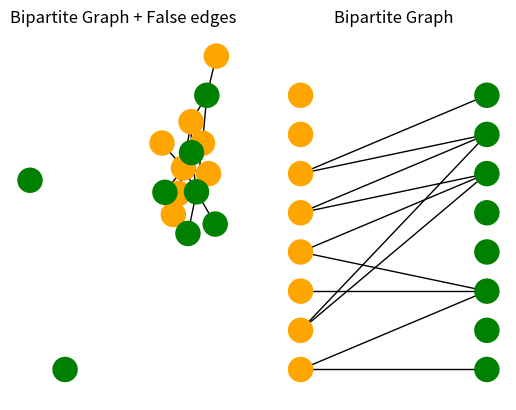

The matplotlib source for this figure:
# import dgl
import numpy as np
import networkx as nx
import random
import matplotlib.pyplot as plt
from networkx.algorithms import bipartite
import scipy.sparse as sp
import math


def add_edges_to_one_side(g, nodes_count, min_node_index, max_node_index, fill_ratio):
    nodes_count_to_link = int(fill_ratio * nodes_count)
    part_a = [random.randint(min_node_index, max_node_index) for i in range(nodes_count_to_link)]
    nodes_count_to_link = int(random.random() * nodes_count)
    part_b = [random.randint(min_node_index, max_node_index) for i in range(nodes_count_to_link)]
    # now connect all of those together
    for node_x in part_a:
        for node_y in part_b:
            g.add_edge(node_x, node_y)


def generate_dataset(graphs_count, min_nodes, max_nodes, link_fill_percentage=random.random(),
                     fake_edges_ratio=random.random(), ):
    labels_graphs = []
    input_graphs = []
    # generate bipartite graphs to be the label
    for i in range(graphs_count):
        nodes_count = random.randrange(min_nodes, max_nodes)
        l_g = bipartite.random_graph(nodes_count, nodes_count, link_fill_percentage)
        labels_graphs.append(l_g)
        # now we will add false edges
        i_g = l_g.copy()
        add_edges_to_one_side(i_g, nodes_count, 0, nodes_count, fake_edges_ratio)
        add_edges_to_one_side(i_g, nodes_count, nodes_count, (nodes_count * 2) - 1, fake_edges_ratio)
        input_graphs.append(i_g)
    return input_graphs, labels_graphs


def get_modules_split(nodes_count, modules_count, max_module_size):

    factorized_numbers = []
    # let's generate k random numbers where their sum is k
    while True:
        numbers = []
        for i in range(modules_count):
            numbers.append(random.random() * max_module_size)
        # after having all of those numbers we want  K1/Z + K2/Z ... = N
        factor = sum(numbers) / nodes_count
        factorized_numbers = [int(num / factor) for num in numbers]
        if sum(factorized_numbers) != 0:
            break
    modules_count = min(max_module_size, nodes_count)
    new_factorized = [
        int(math.fabs(normalize(num, 1, modules_count, min(factorized_numbers), max(factorized_numbers)))) for num in
        factorized_numbers]
    val, min_idx = min((val, idx) for (idx, val) in enumerate(new_factorized))
    val, max_idx = max((val, idx) for (idx, val) in enumerate(new_factorized))
    compensate = nodes_count - sum(new_factorized)
    if compensate > 0:
        new_factorized[min_idx] += compensate
    else:
        new_factorized[max_idx] += compensate

    # some of them will have fractions, so take the int part and the left amount add it to the first one
    assert len([num for num in new_factorized if num < 0]) == 0
    assert sum(new_factorized) == nodes_count
    return new_factorized


def generate_modular_graph_labels(module_size, start_number):
    nodes_labels = {}
    nodes_labels.update({i: "S{}".format(i + start_number) for i in range(module_size)})
    nodes_labels.update({i + module_size: "F{}".format(i + start_number) for i in range(module_size)})
    return nodes_labels


def get_graph_with_outliers_from_g(g, sub_graphs, modules_nodes, outliers_sparsity):
    new_g = g.copy()
    for i in range(len(sub_graphs) - 1):
        sub_a = sub_graphs[i]
        sub_b = sub_graphs[i + 1]
        edges_count = min(len(sub_a.edges), len(sub_b.edges)) + 1
        outliers_count = int(edges_count * outliers_sparsity)
        # now we want to add those edges between random S from sub1 to F from sub2 and vise versa
        for edge_num in range(outliers_count):
            a = None
            b = None
            if edge_num % 2 == 0:
                a = np.random.choice(modules_nodes[i]["s"])
                b = np.random.choice(modules_nodes[i + 1]["f"])
            else:
                a = np.random.choice(modules_nodes[i + 1]["s"])
                b = np.random.choice(modules_nodes[i]["f"])
            new_g.add_edge(a, b, outlier=1)

    return new_g


def get_modularity_matrix_for_drawing(graph):
    mat = nx.adj_matrix(graph).toarray().astype(np.float32)
    for node_id, neighbour_nodes in graph.adj.items():
        for neighbour_id, label in neighbour_nodes.items():
            if "outlier" in label:
                if label["outlier"] == 0:
                    mat[node_id, neighbour_id] = 1
                else:
                    mat[node_id, neighbour_id] = 0.5
            else:
                # keep the original value
                pass
    mat_x_size = mat.shape[0]
    mat_new = mat[int(mat_x_size / 2):, 0:int(mat_x_size / 2)]
    return mat_new


def generate_dataset_modular(graphs_count, nodes_count, modules_count, max_module_size,
                             module_sparsity=random.random(), outliers_sparsity=random.random()):
    assert modules_count > 0, "Can't have 0 modules"
    assert nodes_count > 0, "Can't have 0 modules"
    original_graphs = []
    graphs_with_outliers = []
    # we want to split into modules_count bipartite graphs, then we will join them together
    for i in range(graphs_count):
        # fig, axs = plt.subplots(nrows=1, ncols=modules_count + 2)
        modules_split = []

        while True:
            # sometimes it throws exceptions on  bad grilled interval, so retry
            try:
                modules_split = get_modules_split(nodes_count, modules_count, max_module_size)
                break
            except Exception as e:
                print("get_modules_split failed, retry")
                continue
        # adjacency_arr = np.zeros((nodes_count * 2, nodes_count * 2))
        total_nodes = 0
        mixed_g = nx.empty_graph(nodes_count * 2)
        idx = 0
        modules_nodes = {}
        sub_graphs = []
        for module_size in modules_split:
            sub_g = bipartite.random_graph(module_size, module_size, module_sparsity)
            sub_graphs.append(sub_g)
            s = []
            f = []
            for edge in sub_g.edges:
                a, b = edge
                a = a + total_nodes
                b = (b - module_size) + nodes_count + total_nodes
                s.append(a)
                f.append(b)
                mixed_g.add_edge(a, b, outlier=0)
            modules_nodes[idx] = {"f": f, "s": s}
            # nodes_labels = generate_modular_graph_labels(module_size, total_nodes)
            # draw_g_modular(axs.flat[idx], sub_g, "G: {}".format(idx), nodes_labels)
            total_nodes += module_size
            idx += 1
        #  now we will create new graph
        g_with_outliers = get_graph_with_outliers_from_g(mixed_g, sub_graphs, modules_nodes, outliers_sparsity)

        original_graphs.append(mixed_g)
        graphs_with_outliers.append(g_with_outliers)

        # draw_g_modular(axs.flat[-2], mixed_g, "Combined", nodes_labels=generate_modular_graph_labels(nodes_count, 0))
        # draw_g_modular(axs.flat[-1], g_with_outliers, "With outliers",
        #                nodes_labels=generate_modular_graph_labels(nodes_count, 0))
        # plt.show()
        # plt.close()
    return original_graphs, graphs_with_outliers


def normalize(x, a, b, min, max):
    return a + (((x - min) / (max - min)) * (b - a))


def draw_g_modular(ax, g, title, nodes_labels=None):
    ax.set_title(title)
    nodes_count = int(len(g) / 2)
    colors = ["orange"] * nodes_count + ['green'] * nodes_count
    pos = []
    pos.extend([(0, i) for i in range(nodes_count)])  # put nodes from X at x=1
    pos.extend([(1, i) for i in range(nodes_count)])  # put nodes from X at x=1
    if nodes_labels is None:
        nx.draw_networkx(g, pos=pos, node_color=colors, ax=ax, )
    else:
        nx.draw_networkx(g, pos=pos, node_color=colors, ax=ax, labels=nodes_labels)


def draw_g(ax, g, title, is_biparted):
    ax.set_title(title)
    nodes_count = int(len(g) / 2)
    colors = ["orange"] * nodes_count + ['green'] * nodes_count
    if is_biparted:
        pos = []
        pos.extend([(0, i) for i in range(nodes_count)])  # put nodes from X at x=1
        pos.extend([(1, i) for i in range(nodes_count)])  # put nodes from X at x=1
        nx.draw(g, pos=pos, node_color=colors, ax=ax)

    else:
        poss = nx.drawing.spring_layout(g)
        new_pos = []
        x_cords = [pos[0] for pos in poss.values()]
        y_cords = [pos[1] for pos in poss.values()]
        for pos in poss.values():
            x = normalize(pos[0], 0, 1, min(x_cords), max(x_cords))
            y = normalize(pos[1], 0, nodes_count, min(y_cords), max(y_cords))
            new_pos.append((x, y))
        nx.draw(g, node_color=colors, ax=ax, pos=new_pos)


def draw_sample(input_g, labels_g, title=""):
    fig, axes = plt.subplots(nrows=1, ncols=2, sharey=True, sharex=True)
    fig.suptitle(title, fontsize=16)
    axes_flat = axes.flat
    draw_g(axes_flat[0], labels_g, "Bipartite Graph + False edges", False)
    draw_g(axes_flat[1], input_g, "Bipartite Graph", True)
    plt.show()


def draw_3_sample(original, label, predicted, title="", save_loc=None, show=True):
    fig, axes = plt.subplots(nrows=1, ncols=3, sharey=True, sharex=True)
    fig.suptitle(title, fontsize=16)
    axes_flat = axes.flat
    draw_g(axes_flat[1], label, "Ground Truth Graph", True)
    draw_g(axes_flat[0], original, "Corrupted Graph", False)
    draw_g(axes_flat[2], predicted, "Predicted Graph", True)
    if save_loc:
        plt.savefig(save_loc, dpi=300)
    if show:
        plt.show()
    plt.close(fig)


def get_train_data(graphs_count, min_nodes, max_nodes, link_fill_percentage=random.random(),
                   fake_edges_ratio=random.random(), use_features=False):
    input_graphs, labels_graphs = generate_dataset(graphs_count, min_nodes, max_nodes, link_fill_percentage,
                                                   fake_edges_ratio)
    features = []
    if use_features:
        for g in labels_graphs:
            feature = np.zeros((len(g), 2))
            half_nodes_count = int(len(g) / 2)
            feature[0:half_nodes_count, 0] = 1
            feature[half_nodes_count:, 1] = 1
            features.append(sp.coo_matrix(feature))
    else:
        features = [nx.adjacency_matrix(g) for g in labels_graphs]

    input_graphs = [nx.adjacency_matrix(g) for g in input_graphs]
    labels_graphs = [nx.adjacency_matrix(g) for g in labels_graphs]
    return input_graphs, labels_graphs, features


def get_train_data_modular(graphs_count, nodes_count, modules_count, max_module_size,
                           density=random.random(), outliers_density=random.random(), use_features=False):
    input_graphs, labels_graphs = generate_dataset_modular(graphs_count, nodes_count, modules_count, max_module_size,
                                                           density, outliers_density)
    features = []
    if use_features:
        for g in labels_graphs:
            feature = np.zeros((len(g), 2))
            half_nodes_count = int(len(g) / 2)
            feature[0:half_nodes_count, 0] = 1
            feature[half_nodes_count:, 1] = 1
            features.append(sp.coo_matrix(feature))
    else:
        features = [nx.adjacency_matrix(g) for g in labels_graphs]

    input_graphs = [nx.adjacency_matrix(g) for g in input_graphs]
    labels_graphs = [nx.adjacency_matrix(g) for g in labels_graphs]
    return input_graphs, labels_graphs, features


def draw_modularity_matrix_from_graph(ax, g):
    mat = nx.adj_matrix(g).toarray()
    mat_x_size = mat.shape[0]
    mat_new = mat[int(mat_x_size / 2):, 0:int(mat_x_size / 2)]
    mat_new = mat_new.astype(np.float32)
    draw_modularity_matrix(ax, mat_new, "Title")


def draw_modularity_matrix(ax, matrix, title):
    ax.set_title(title)
    im = ax.imshow(matrix, cmap=plt.cm.Oranges)

    # We want to show all ticks...
    ax.set_xticks(np.arange(matrix.shape[0]))
    ax.set_yticks(np.arange(matrix.shape[0]))
    # ... and label them with the respective list entries
    x_tics = ["S{}".format(i) for i in range(matrix.shape[0])]
    y_tics = ["F{}".format(i) for i in range(matrix.shape[0])]
    ax.xaxis.set_ticks_position('top')
    ax.set_xticklabels(x_tics)
    ax.set_yticklabels(y_tics)

    # Rotate the tick labels and set their alignment.
    plt.setp(ax.get_xticklabels(), ha="right",
             rotation_mode="anchor")

    # Loop over data dimensions and create text annotations.
    for i in range(len(x_tics)):
        for j in range(len(y_tics)):
            val = "0"
            if matrix[j, i] > 0:
                val = "1"
            text = ax.text(i, j, val, ha="center", va="center", color="black")


def draw_3_sample_modularity_graphs(original, label, predicted, title="", save_loc=None, show=True):
    fig, axes = plt.subplots(nrows=1, ncols=3, sharey=True, sharex=True)
    fig.suptitle(title, fontsize=16)
    axes_flat = axes.flat
    labels = generate_modular_graph_labels(int(len(label) / 2), 0)
    draw_g_modular(axes_flat[1], label, "Modularity graph", labels)
    draw_g(axes_flat[0], original, "Modularity graph with outliers", labels)
    draw_g(axes_flat[2], predicted, "Predicted Graph", labels)
    if save_loc:
        plt.savefig(save_loc, dpi=300)
    if show:
        plt.show()
    plt.close(fig)


def draw_3_sample_modularity_matrix(original, label, predicted, title="", save_loc=None, show=True):
    fig, axes = plt.subplots(nrows=1, ncols=3, sharey=True, sharex=True)
    fig.suptitle(title, fontsize=16)
    axes_flat = axes.flat
    # labels = generate_modular_graph_labels(len(label) / 2, 0)

    draw_modularity_matrix(axes.flat[1], get_modularity_matrix_for_drawing(label), "Modularity matrix")
    draw_modularity_matrix(axes.flat[0], get_modularity_matrix_for_drawing(original),
                           "Modularity matrix\nwith outliers")
    draw_modularity_matrix(axes.flat[2], get_modularity_matrix_for_drawing(predicted), "Predicted \nModularity matrix")

    if save_loc:
        plt.savefig(save_loc, dpi=300)
    if show:
        plt.show()
    plt.close(fig)


if __name__ == "__main__":
    input_g, labels_g = generate_dataset(10, 5, 10)
    draw_sample(labels_g[5], input_g[5], "")
